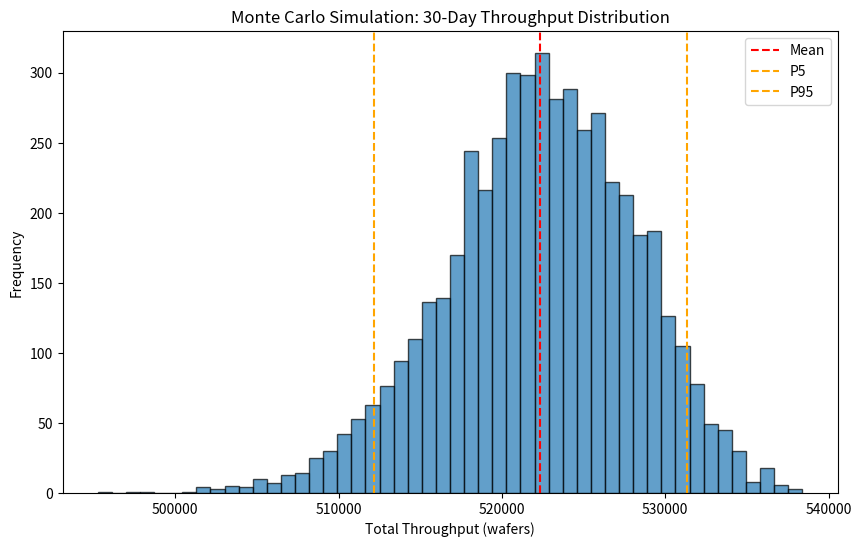
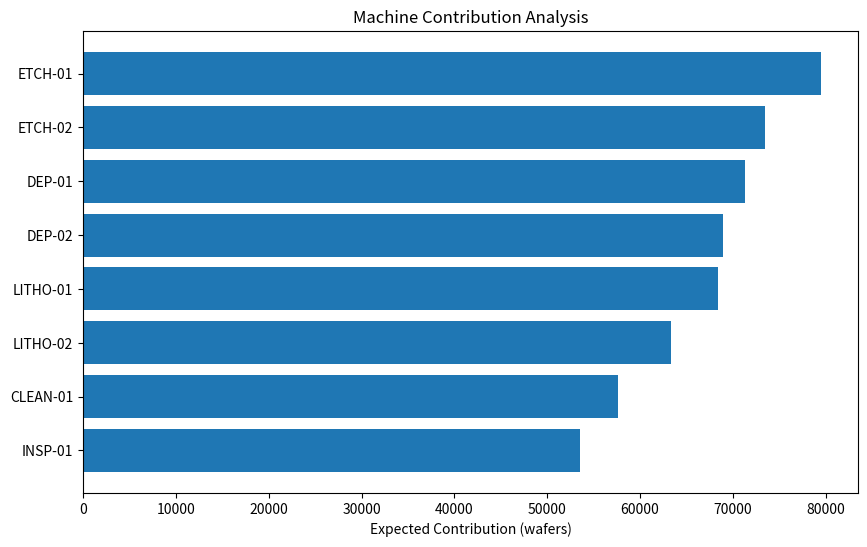

The script that saved these images, in order:
import numpy as np
import pandas as pd
import matplotlib.pyplot as plt
import seaborn as sns

%matplotlib inline

# Machine configurations
machines = [
    {"name": "LITHO-01", "base_throughput": 100, "efficiency_mean": 0.95, "efficiency_std": 0.03, "downtime_prob": 0.02},
    {"name": "LITHO-02", "base_throughput": 100, "efficiency_mean": 0.88, "efficiency_std": 0.04, "downtime_prob": 0.03},
    {"name": "ETCH-01", "base_throughput": 120, "efficiency_mean": 0.92, "efficiency_std": 0.03, "downtime_prob": 0.02},
    {"name": "ETCH-02", "base_throughput": 120, "efficiency_mean": 0.85, "efficiency_std": 0.05, "downtime_prob": 0.04},
    {"name": "DEP-01", "base_throughput": 110, "efficiency_mean": 0.90, "efficiency_std": 0.04, "downtime_prob": 0.03},
    {"name": "DEP-02", "base_throughput": 110, "efficiency_mean": 0.87, "efficiency_std": 0.04, "downtime_prob": 0.03},
    {"name": "INSP-01", "base_throughput": 80, "efficiency_mean": 0.93, "efficiency_std": 0.02, "downtime_prob": 0.01},
    {"name": "CLEAN-01", "base_throughput": 90, "efficiency_mean": 0.89, "efficiency_std": 0.03, "downtime_prob": 0.02},
]

def run_simulation(machines, time_horizon_days=30, n_simulations=10000):
    results = []
    
    for _ in range(n_simulations):
        total_output = 0
        
        for day in range(time_horizon_days):
            day_output = 0
            
            for machine in machines:
                # Check for downtime
                is_down = np.random.random() < machine["downtime_prob"]
                
                if not is_down:
                    # Normal operation
                    efficiency = np.random.normal(
                        machine["efficiency_mean"],
                        machine["efficiency_std"]
                    )
                    efficiency = np.clip(efficiency, 0.3, 1.0)
                    
                    daily_output = machine["base_throughput"] * efficiency * 24
                    daily_output *= np.random.normal(1.0, 0.02)
                    day_output += daily_output
            
            total_output += day_output
        
        results.append(total_output)
    
    return np.array(results)

# Run simulation
results = run_simulation(machines, n_simulations=5000)

# Statistics
print(f"Mean Throughput: {np.mean(results):.0f} wafers")
print(f"Std Dev: {np.std(results):.0f} wafers")
print(f"P5: {np.percentile(results, 5):.0f} wafers")
print(f"P95: {np.percentile(results, 95):.0f} wafers")
print(f"P99: {np.percentile(results, 99):.0f} wafers")

# Distribution plot
plt.figure(figsize=(10, 6))
plt.hist(results, bins=50, edgecolor='black', alpha=0.7)
plt.axvline(np.mean(results), color='red', linestyle='--', label='Mean')
plt.axvline(np.percentile(results, 5), color='orange', linestyle='--', label='P5')
plt.axvline(np.percentile(results, 95), color='orange', linestyle='--', label='P95')
plt.xlabel('Total Throughput (wafers)')
plt.ylabel('Frequency')
plt.title('Monte Carlo Simulation: 30-Day Throughput Distribution')
plt.legend()
plt.show()

# Calculate expected contribution per machine
time_horizon_days = 30
contributions = []

for machine in machines:
    contrib = machine["base_throughput"] * machine["efficiency_mean"] * 24 * time_horizon_days
    contributions.append({
        "name": machine["name"],
        "expected_contribution": contrib
    })

contributions_df = pd.DataFrame(contributions)
contributions_df = contributions_df.sort_values("expected_contribution")

# Plot
plt.figure(figsize=(10, 6))
plt.barh(contributions_df["name"], contributions_df["expected_contribution"])
plt.xlabel('Expected Contribution (wafers)')
plt.title('Machine Contribution Analysis')
plt.show()

print(f"\nTop Bottleneck: {contributions_df.iloc[0]['name']}")